Dataset: data (GitHub, noorainf18/Hex-Nut-Defective-Detection-and-Classification). Classes: broken, good.

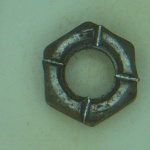
Label: broken

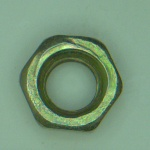
Label: good

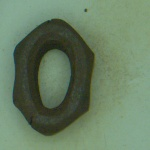
Label: broken

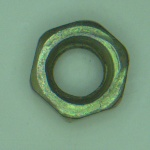
Label: good

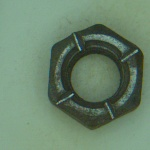
Label: broken

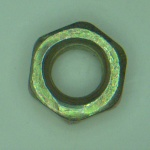
Label: good
